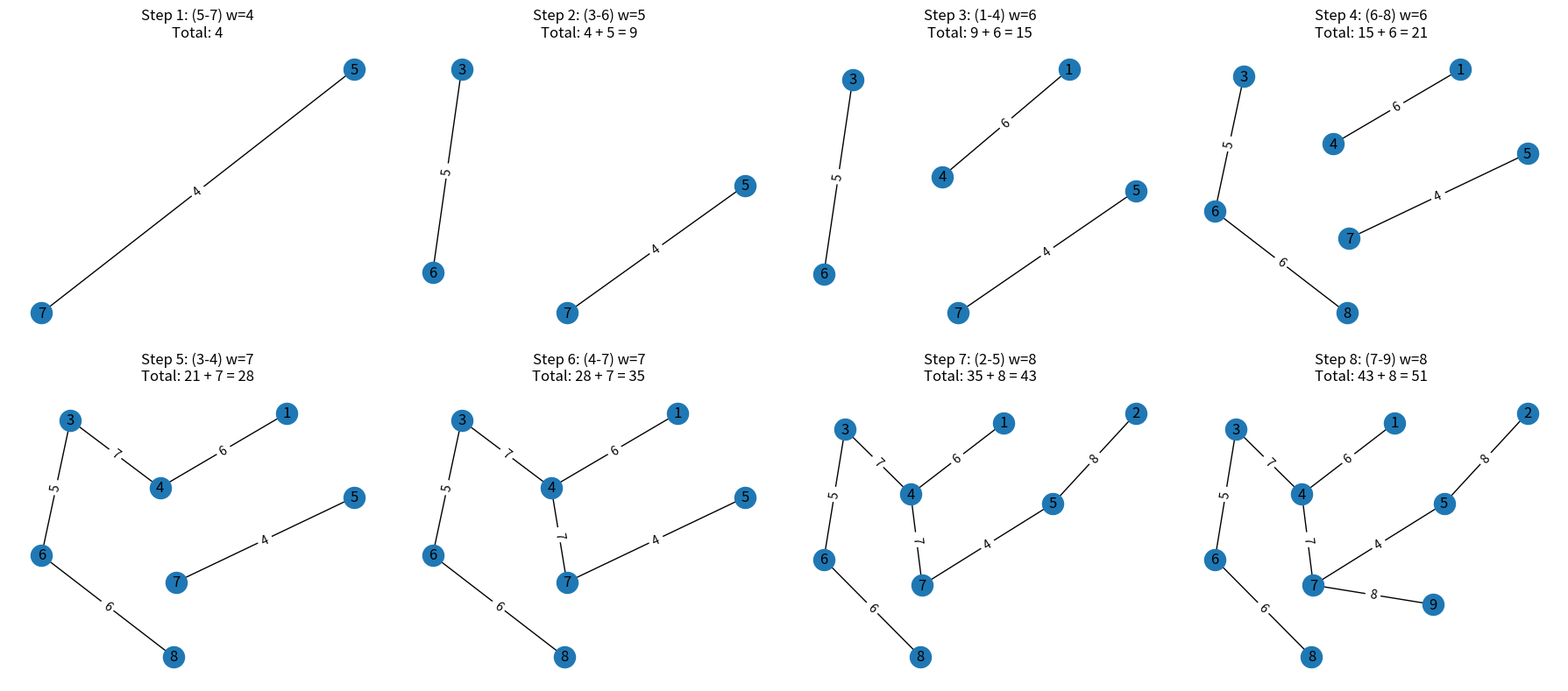

Write Python code to recreate this figure.
import networkx as nx
import matplotlib.pyplot as plt

def mst_networkx_steps():

    edges = [
        (1, 2, 10), (1, 3, 9), (1, 4, 6), (1, 5, 12),
        (2, 5, 8),
        (3, 4, 7), (3, 6, 5),
        (4, 5, 8), (4, 6, 8), (4, 7, 7),
        (5, 7, 4), (5, 9, 13),
        (6, 7, 14), (6, 8, 6),
        (7, 8, 8), (7, 9, 8),
        (8, 9, 10)
    ]

    G = nx.Graph()
    G.add_weighted_edges_from(edges)

    mst = nx.minimum_spanning_tree(G, algorithm='kruskal')

    mst_edges = list(mst.edges(data=True))
    mst_edges = sorted(mst_edges, key=lambda x: x[2]['weight'])

    pos = nx.spring_layout(G, seed=42)

    steps = []
    current = []
    total = 0

    for u, v, data in mst_edges:
        w = data['weight']
        prev = total
        total += w
        current.append((u, v, w))
        steps.append((u, v, w, list(current), prev, total))

    fig, axes = plt.subplots(2, 4, figsize=(18, 8))

    for i, ax in enumerate(axes.flatten()):
        u, v, w, curr, prev, total_now = steps[i]

        temp = nx.Graph()
        temp.add_weighted_edges_from(curr)

        nx.draw(temp, pos, with_labels=True, ax=ax)
        labels = nx.get_edge_attributes(temp, 'weight')
        nx.draw_networkx_edge_labels(temp, pos, edge_labels=labels, ax=ax)

        if i == 0:
            sum_text = f"{w}"
        else:
            sum_text = f"{prev} + {w} = {total_now}"

        ax.set_title(f"Step {i+1}: ({u}-{v}) w={w}\nTotal: {sum_text}")

        print(f"Step {i+1}: {sum_text}")

    plt.tight_layout()
    plt.show()

mst_networkx_steps()
